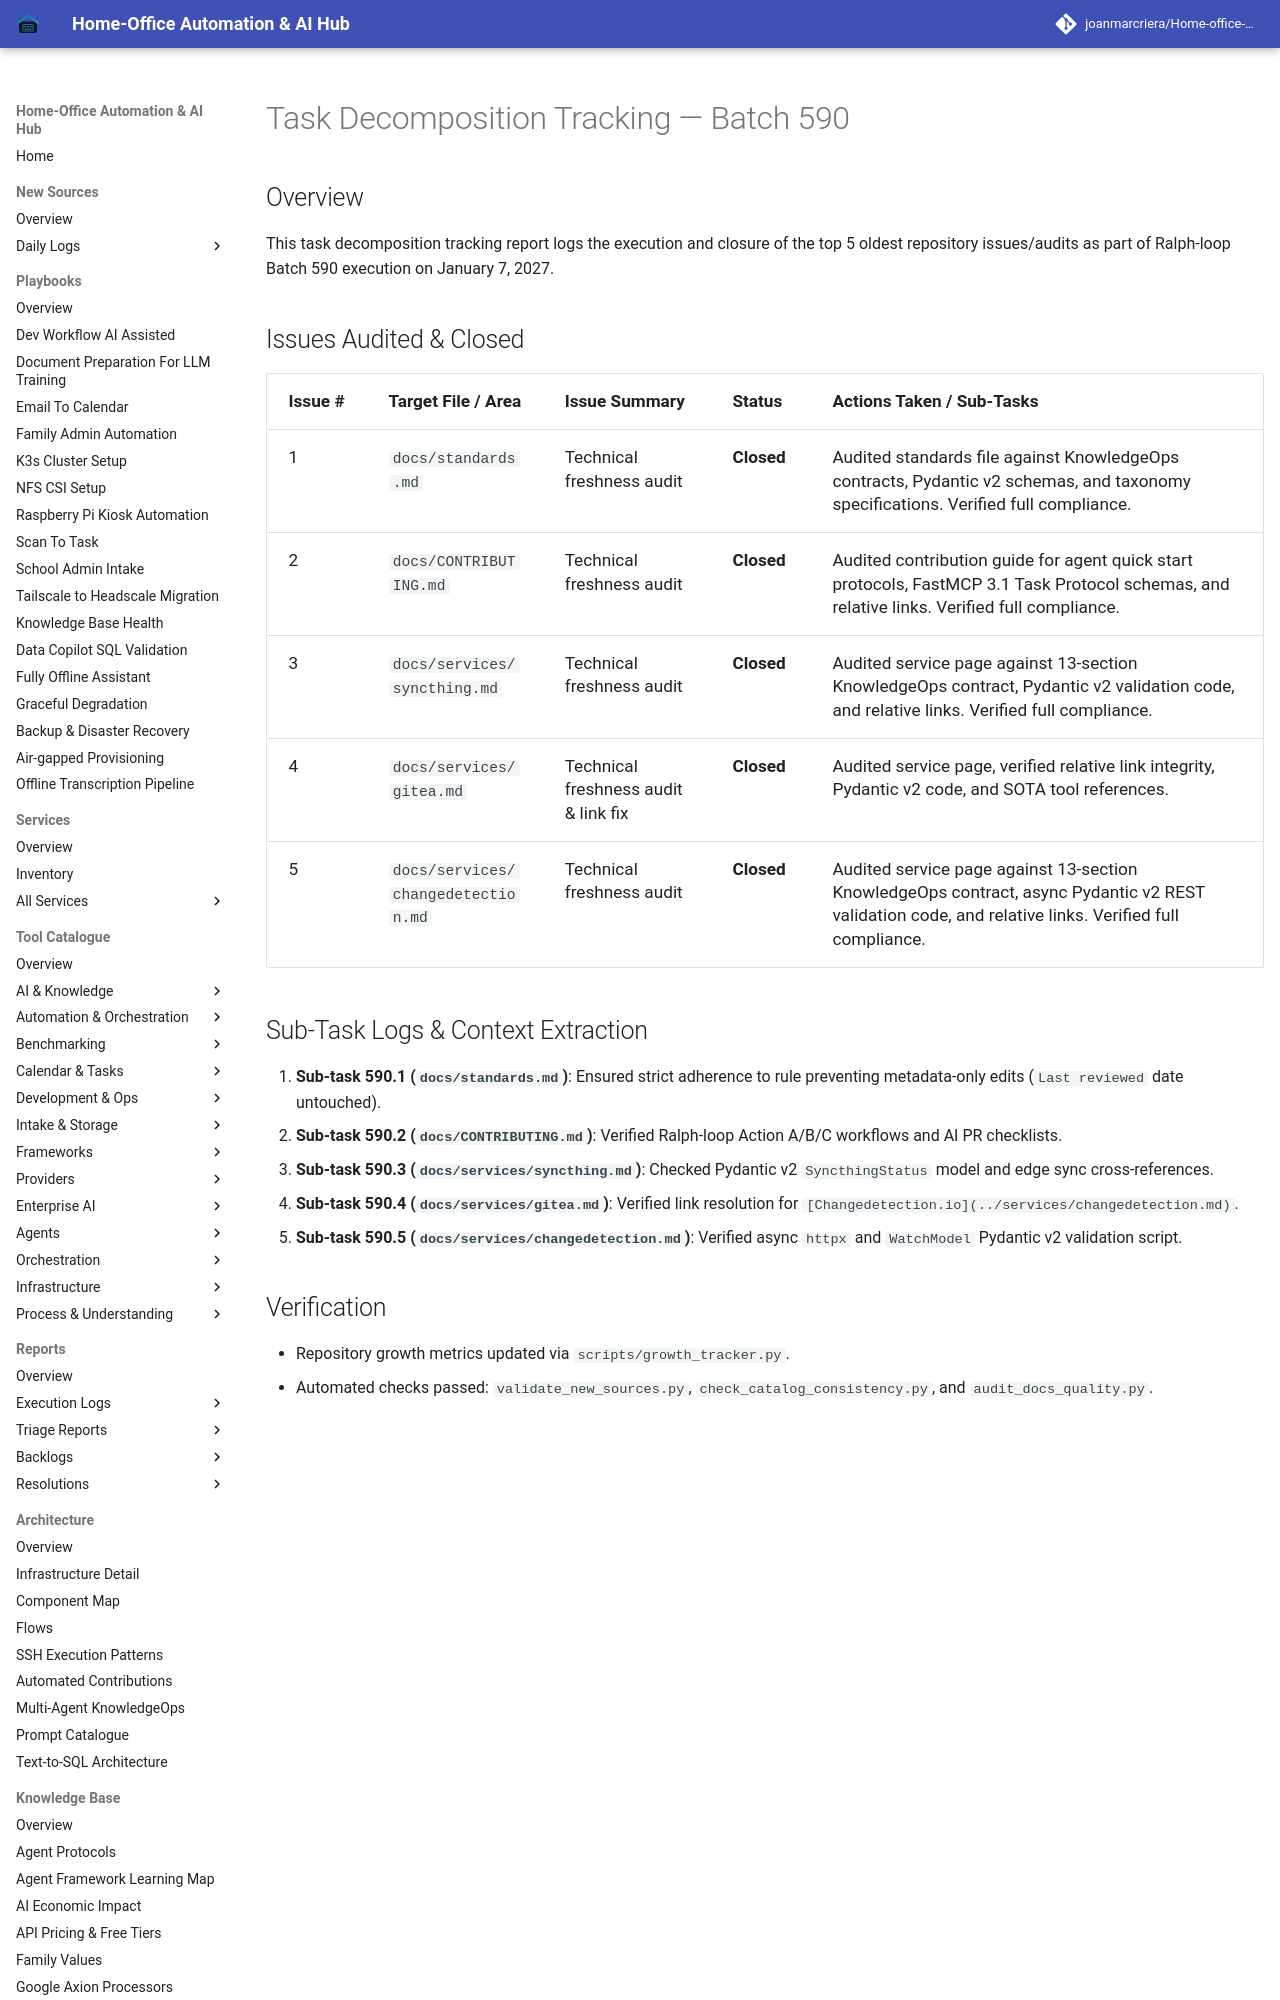

repository: joanmarcriera/Home-office-automations · page: reports/task-decomposition-batch-590/index.html · generator: mkdocs

# Task Decomposition Tracking — Batch 590

## Overview
This task decomposition tracking report logs the execution and closure of the top 5 oldest repository issues/audits as part of Ralph-loop Batch 590 execution on January 7, 2027.
